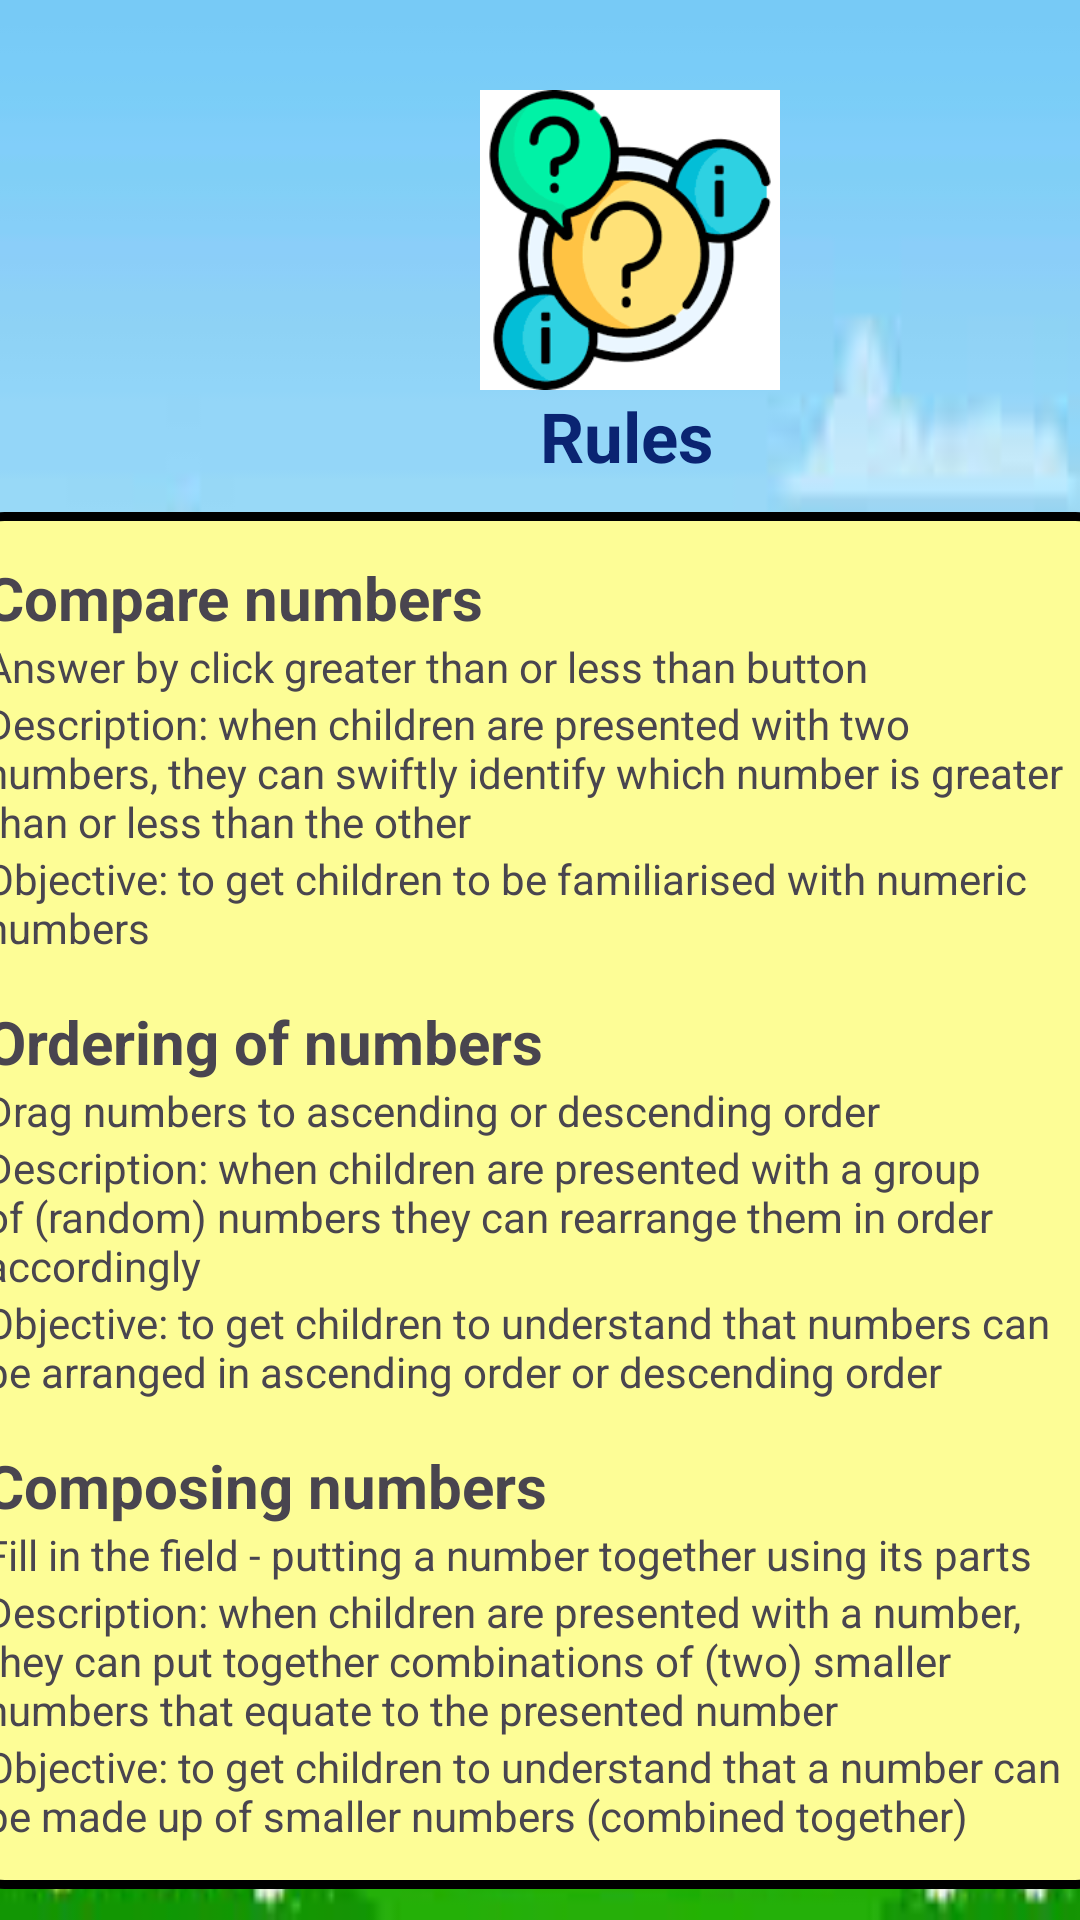

This screen was rendered from an Android layout file. Write that file and the resources it references.
<!-- AndroidManifest.xml: application theme Theme.AA -->
<!-- res/layout/activity_howto_play.xml -->
<?xml version="1.0" encoding="utf-8"?>
<LinearLayout xmlns:android="http://schemas.android.com/apk/res/android"
    xmlns:app="http://schemas.android.com/apk/res-auto"
    xmlns:tools="http://schemas.android.com/tools"
    android:layout_width="match_parent"
    android:layout_height="match_parent"
    android:orientation="vertical"
    android:background="@drawable/img_8"
    tools:context=".howtoPlay">

    <ImageView
        android:layout_width="100dp"
        android:layout_height="100dp"
        android:layout_marginStart="160dp"
        android:layout_marginTop="30dp"
        android:layout_marginEnd="30dp"
        android:adjustViewBounds="true"
        android:src="@drawable/img_7"
        android:background="@drawable/round"/>

    <TextView
        android:layout_width="wrap_content"
        android:layout_height="wrap_content"
        android:layout_marginStart="180dp"
        android:layout_marginEnd="11dp"
        android:textSize="23dp"
        android:textStyle="bold"
        android:textColor="@color/blue"
        android:text="Rules"/>

    <LinearLayout
        android:layout_width="400dp"
        android:layout_height="wrap_content"
        android:layout_gravity="center"
        android:orientation="vertical"
        android:gravity="center"
        android:layout_marginTop="10dp"
        android:background="@drawable/round3">

        <LinearLayout
            android:layout_width="380dp"
            android:layout_height="wrap_content"
            android:orientation="vertical"
            android:layout_marginTop="5dp"
            android:background="@drawable/round">
            <TextView
                android:layout_width="375dp"
                android:layout_height="wrap_content"
                android:layout_marginStart="5dp"
                android:layout_marginTop="5dp"
                android:textSize="20dp"
                android:text="Compare numbers"
                android:textStyle="bold" />
            <TextView
                android:layout_width="375dp"
                android:layout_height="wrap_content"
                android:layout_marginStart="5dp"
                android:text="Answer by click greater than or less than button" />
            <TextView
                android:layout_width="365dp"
                android:layout_height="wrap_content"
                android:layout_marginStart="5dp"
                android:layout_marginEnd="5dp"
                android:text="Description: when children are presented with two numbers, they can swiftly identify which number is greater than or less than the other " />
            <TextView
                android:layout_width="365dp"
                android:layout_height="wrap_content"
                android:layout_marginBottom="5dp"
                android:layout_marginStart="5dp"
                android:text="Objective: to get children to be familiarised with numeric numbers"/>

        </LinearLayout>
        <LinearLayout
            android:layout_width="380dp"
            android:layout_height="wrap_content"
            android:orientation="vertical"
            android:layout_marginTop="5dp"
            android:background="@drawable/round">
            <TextView
                android:layout_width="375dp"
                android:layout_height="wrap_content"
                android:layout_marginStart="5dp"
                android:layout_marginTop="5dp"
                android:textSize="20dp"
                android:text="Ordering of numbers "
                android:textStyle="bold" />
            <TextView
                android:layout_width="375dp"
                android:layout_height="wrap_content"
                android:layout_marginStart="5dp"
                android:text="Drag numbers to ascending or descending order " />
            <TextView
                android:layout_width="365dp"
                android:layout_height="wrap_content"
                android:layout_marginStart="5dp"
                android:layout_marginEnd="5dp"
                android:text="Description: when children are presented with a group of (random) numbers they can rearrange them in order accordingly" />
            <TextView
                android:layout_width="365dp"
                android:layout_height="wrap_content"
                android:layout_marginBottom="5dp"
                android:layout_marginStart="5dp"
                android:text="Objective: to get children to understand that numbers can be arranged in ascending order or descending order"/>

        </LinearLayout>
        <LinearLayout
            android:layout_width="380dp"
            android:layout_height="wrap_content"
            android:orientation="vertical"
            android:layout_marginTop="5dp"
            android:layout_marginEnd="5dp"
            android:layout_marginStart="5dp"
            android:layout_marginBottom="5dp"
            android:background="@drawable/round">
            <TextView
                android:layout_width="375dp"
                android:layout_height="wrap_content"
                android:layout_marginStart="5dp"
                android:layout_marginTop="5dp"
                android:textSize="20dp"
                android:text="Composing numbers "
                android:textStyle="bold" />
            <TextView
                android:layout_width="375dp"
                android:layout_height="wrap_content"
                android:layout_marginStart="5dp"
                android:text="Fill in the field - putting a number together using its parts" />
            <TextView
                android:layout_width="365dp"
                android:layout_height="wrap_content"
                android:layout_marginStart="5dp"
                android:layout_marginEnd="5dp"
                android:text="Description: when children are presented with a number, they can put together combinations of (two) smaller numbers that equate to the presented number" />
            <TextView
                android:layout_width="365dp"
                android:layout_height="wrap_content"
                android:layout_marginBottom="5dp"
                android:layout_marginStart="5dp"
                android:text="Objective: to get children to understand that a number can be made up of smaller numbers (combined together)"/>

        </LinearLayout>

    </LinearLayout>

    <androidx.appcompat.widget.AppCompatButton
        android:id="@+id/Back"
        android:layout_width="200dp"
        android:layout_height="wrap_content"
        android:layout_gravity="center"
        android:layout_marginTop="30dp"
        android:background="@drawable/below"
        android:text="Back to Homepage"
        android:textColor="@color/white" />

</LinearLayout>
<!-- resources referenced by this layout -->
<resources>
  <color name="blue">#0A2472</color>
  <color name="white">#FFFFFFFF</color>
  <!-- drawable below (drawable) -->
  <?xml version="1.0" encoding="utf-8"?>
  <shape   xmlns:android="http://schemas.android.com/apk/res/android"
      android:shape="rectangle">
  
      <solid android:color="#234F1E"/>
      <corners android:radius="60dp"/>
      <stroke android:width="3dp"
          android:color="@color/black"/>
      <padding
          android:left="5dp"
          android:top="5dp"
          android:right="5dp"
          android:bottom="5dp"/>
  
  </shape>
  <!-- drawable img_7: png bitmap (drawable, 11012 bytes) -->
  <!-- drawable img_8: png bitmap (drawable, 52139 bytes) -->
  <!-- drawable round3 (drawable) -->
  <?xml version="1.0" encoding="utf-8"?>
  <shape xmlns:android="http://schemas.android.com/apk/res/android"
      android:shape="rectangle">
  
      <solid android:color="#FDFD96"/>
      <corners android:radius="20dp"/>
      <stroke android:width="3dp"
          android:color="@color/black"/>
      <padding
          android:left="5dp"
          android:top="5dp"
          android:right="5dp"
          android:bottom="5dp"/>
  
  </shape>
  <style name="Theme.AA" parent="Base.Theme.AA" />
  <color name="black">#FF000000</color>
  <style name="Base.Theme.AA" parent="Theme.Material3.DayNight.NoActionBar">
          
          
      </style>
</resources>
